Run: headless pygame with SDL's dummy video driver; simulated clock (each Clock.tick advances the game by its frame time, no real sleeping); random seed 0; keys injected as events and as key.get_pressed() state; no mouse input.
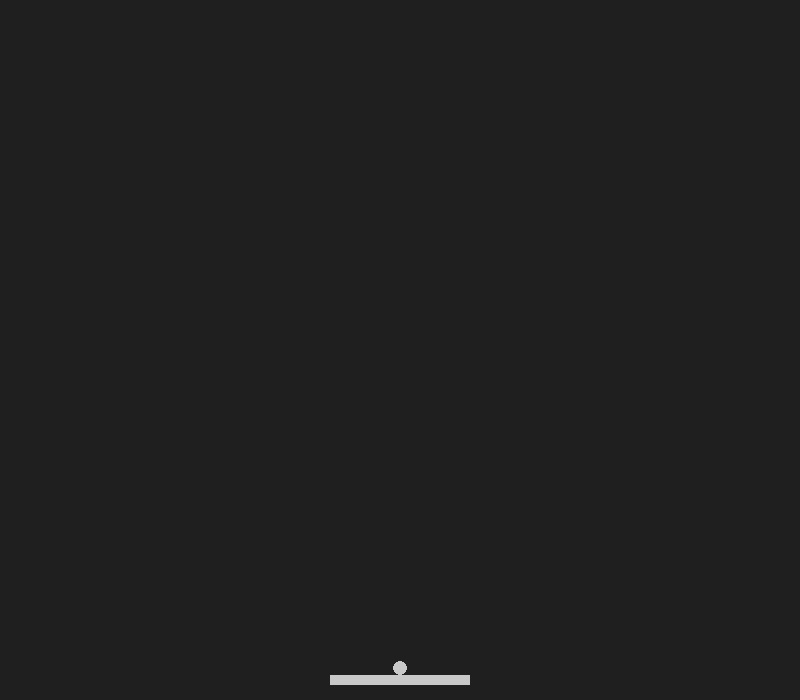
Frame 1 of 4 · flips 1–60 · no input
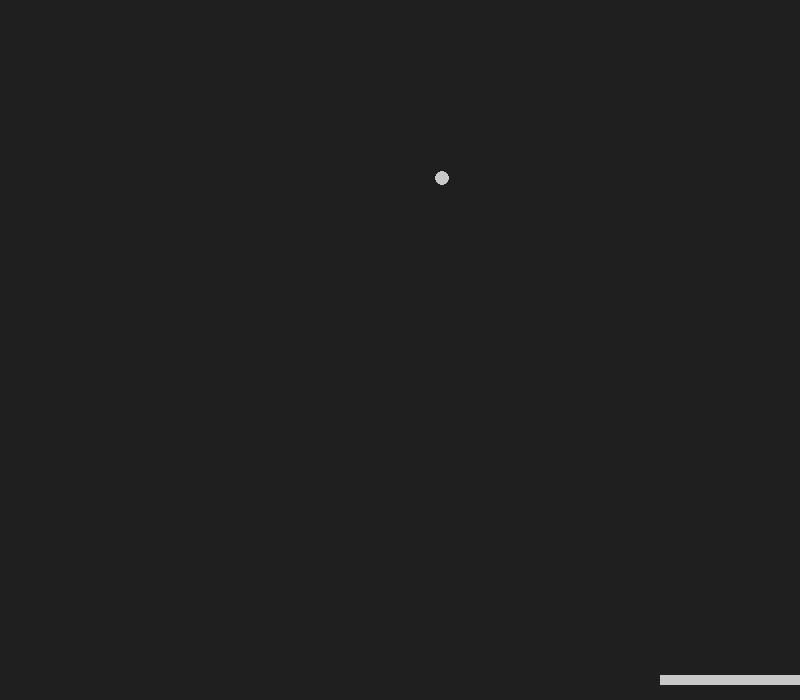
Frame 2 of 4 · flips 61–180 · tapped SPACE, RETURN · held RIGHT (→), D
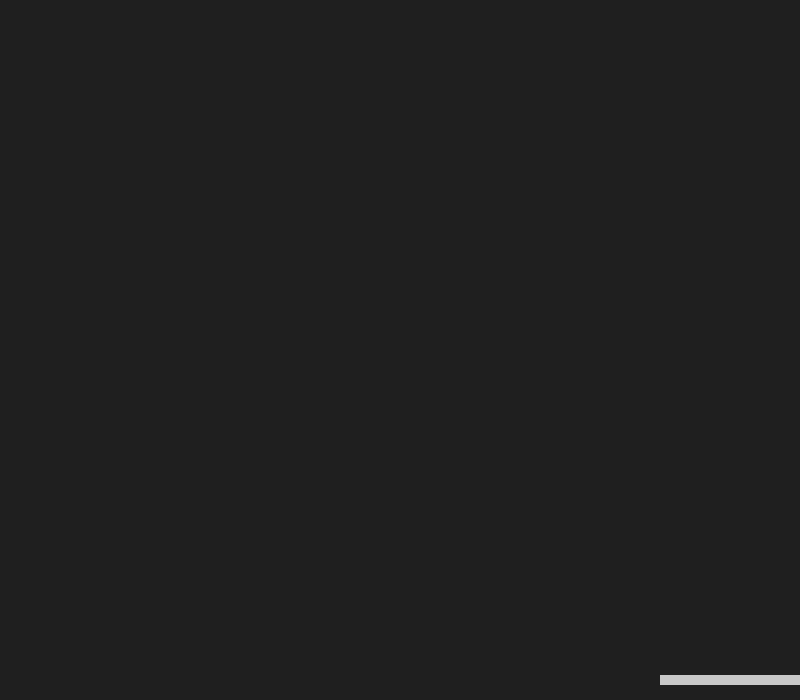
Frame 3 of 4 · flips 181–300 · held DOWN (↓), S
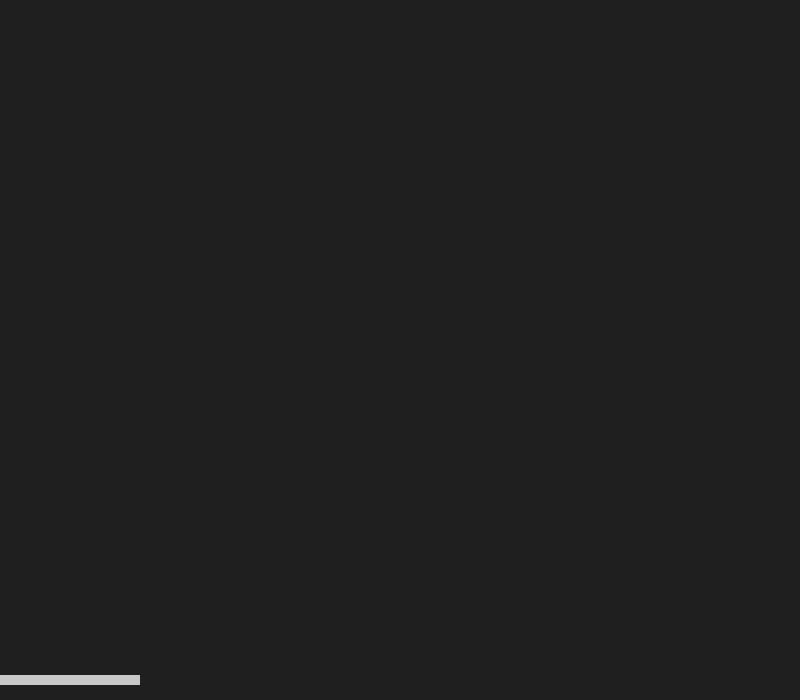
Frame 4 of 4 · flips 301–420 · held LEFT (←), A, UP (↑), W

The pygame program that drew these frames:

import pygame
import sys


# General Setup
pygame.mixer.pre_init(44100, -16, 2, 512)
pygame.init()
clock = pygame.time.Clock()


# Main Window
screen_width = 800
screen_height = 700
SCREEN = pygame.display.set_mode((screen_width, screen_height))
pygame.display.set_caption("dxball")

# Global Variables
VEL = 10
RADIUS = 14


# Color Codes
LIGHT_GREY = (200, 200, 200)
GREY = pygame.Color('grey12')
BLACK = (255, 255, 255)
WHITE = pygame.Color('white')


# Rectangles
PADDLE = pygame.Rect(screen_width // 2 - 70, screen_height - 25, 140, 10)

BALL_WIDTH = PADDLE.x + 63
BALL = pygame.Rect(BALL_WIDTH, PADDLE.y - RADIUS, RADIUS, RADIUS)

move = False

# Speed
paddle_speed = 0
ball_speed_x = -7
ball_speed_y = -7


def paddle_animation():
    PADDLE.x += paddle_speed

    if PADDLE.left <= 0:
        PADDLE.left = 0

    if PADDLE.right >= screen_width:
        PADDLE.right = screen_width


def ball_animation():
    global ball_speed_x, ball_speed_y

    if move:  # Ball starts moving if true
        BALL.x += ball_speed_x
        BALL.y += ball_speed_y

        if BALL.top <= 0:
            ball_speed_y *= -1
        if BALL.left <= 0 or BALL.right >= screen_width:
            ball_speed_x *= -1

        if BALL.colliderect(PADDLE):
            if abs(BALL.right - PADDLE.left < 10):
                ball_speed_x *= -1
            elif abs(BALL.bottom - PADDLE.top) < 10 and ball_speed_y > 0:
                ball_speed_y *= -1
            elif abs(BALL.top - PADDLE.bottom) < 10 and ball_speed_y < 0:
                ball_speed_y *= -1

    if not move:  # ball moves with paddle
        BALL.x += paddle_speed
        if PADDLE.left <= 0:
            BALL.x = PADDLE.x + 63
        if PADDLE.right >= screen_width:
            BALL.x = PADDLE.x + 63


while True:

    for event in pygame.event.get():
        if event.type == pygame.QUIT:
            pygame.quit()
            sys.exit()
        if event.type == pygame.KEYDOWN:
            if event.key == pygame.K_a:
                paddle_speed -= VEL
            if event.key == pygame.K_d:
                paddle_speed += VEL

            # starting ball movement
            if event.key == pygame.K_SPACE:
                move = True

        if event.type == pygame.KEYUP:
            if event.key == pygame.K_a:
                paddle_speed += VEL
            if event.key == pygame.K_d:
                paddle_speed -= VEL

    paddle_animation()
    ball_animation()

    # Visuals
    SCREEN.fill(GREY)
    pygame.draw.rect(SCREEN, LIGHT_GREY, PADDLE)
    pygame.draw.ellipse(SCREEN, LIGHT_GREY, BALL)

    pygame.display.flip()
    clock.tick(60)
